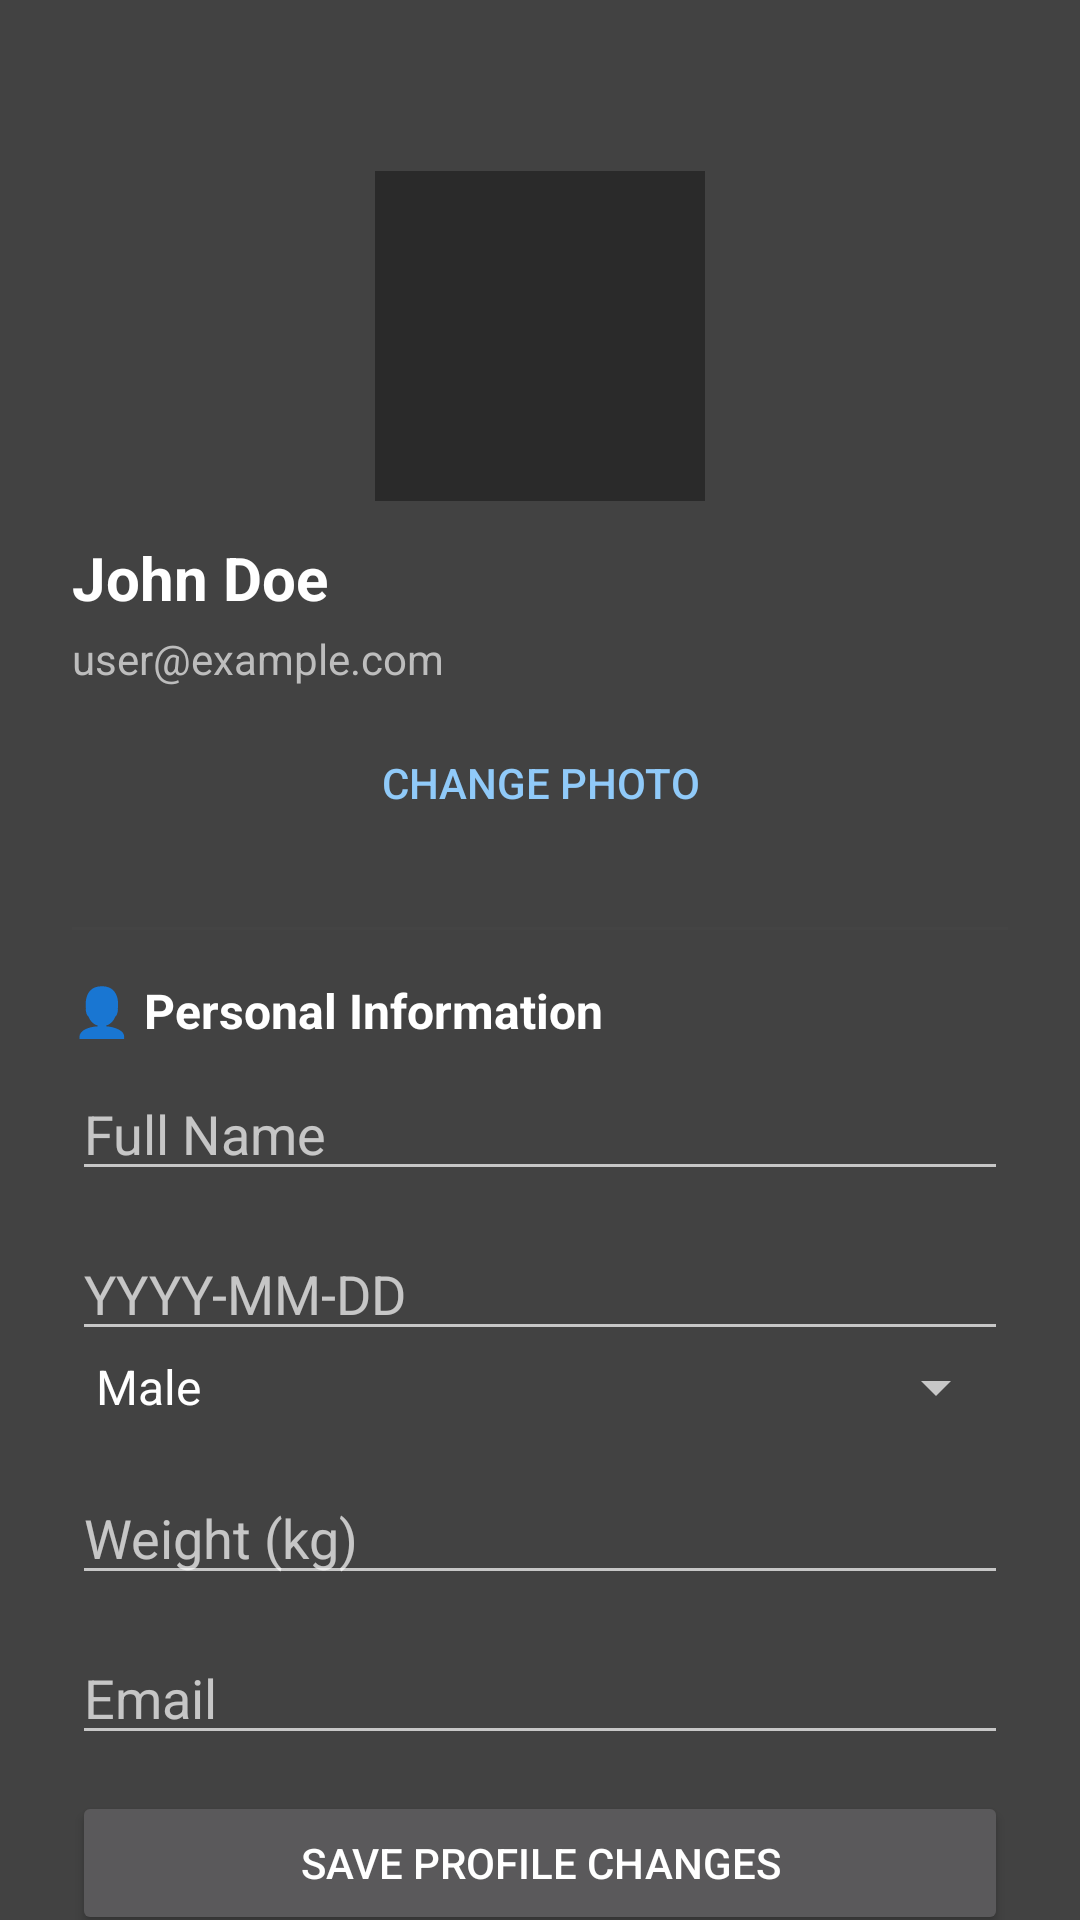

Layout XML and referenced resources for this Android screen:
<!-- AndroidManifest.xml: application theme Theme.FitnessTracker -->
<!-- res/layout/fragment_profile.xml -->
<?xml version="1.0" encoding="utf-8"?>
<androidx.core.widget.NestedScrollView xmlns:android="http://schemas.android.com/apk/res/android"
    android:layout_width="match_parent"
    android:layout_height="match_parent"
    android:background="@color/cardview_dark_background"
    android:fillViewport="true">

    <LinearLayout
        android:layout_width="match_parent"
        android:layout_height="wrap_content"
        android:layout_marginTop="33dp"
        android:orientation="vertical"
        android:padding="24dp">

        
        <LinearLayout
            android:layout_width="match_parent"
            android:layout_height="wrap_content"
            android:orientation="vertical"
            android:gravity="center_horizontal">

            <ImageView
                android:id="@+id/imgProfile"
                android:layout_width="110dp"
                android:layout_height="110dp"
                android:src="@drawable/ic_android_black_24dp"
                android:background="#2A2A2A"
                android:padding="16dp" />

            <TextView
                android:id="@+id/tvProfileName"
                android:text="John Doe"
                android:textSize="20sp"
                android:textStyle="bold"
                android:layout_width="match_parent"
                android:layout_height="wrap_content"
                android:textColor="@android:color/white"
                android:layout_marginTop="12dp" />

            <TextView
                android:id="@+id/tvProfileEmail"
                android:text="user@example.com"
                android:textSize="14sp"
                android:layout_width="match_parent"
                android:layout_height="wrap_content"
                android:textColor="#BDBDBD"
                android:layout_marginTop="4dp" />

            <Button
                android:id="@+id/btnRandomImage"
                android:text="Change Photo"
                android:layout_width="match_parent"
                android:layout_height="wrap_content"
                android:layout_marginTop="8dp"
                android:background="@android:color/transparent"
                android:textColor="#90CAF9"/>
        </LinearLayout>

        
        <View
            android:layout_width="match_parent"
            android:layout_height="1dp"
            android:background="#444"
            android:layout_marginTop="24dp"
            android:layout_marginBottom="16dp"/>

        
        <TextView
            android:text="👤 Personal Information"
            android:textSize="16sp"
            android:textStyle="bold"
            android:layout_width="match_parent"
            android:layout_height="wrap_content"
            android:textColor="@android:color/white"
            android:layout_marginBottom="8dp"/>

        <EditText
            android:id="@+id/etProfileName"
            android:hint="Full Name"
            android:layout_width="match_parent"
            android:layout_height="wrap_content"
            android:layout_marginBottom="12dp"/>







        <EditText
            android:id="@+id/etDOB"
            android:layout_width="match_parent"
            android:layout_height="wrap_content"
            android:hint="YYYY-MM-DD"
            android:focusable="true"
            android:clickable="true"
            android:inputType="date" />

        <Spinner
            android:id="@+id/spGender"
            android:layout_width="match_parent"
            android:entries="@array/gender_array"
            android:layout_height="wrap_content"
            android:layout_marginBottom="16dp"
            />

        
















        <EditText
            android:id="@+id/etProfileWeight"
            android:hint="Weight (kg)"
            android:inputType="numberDecimal"
            android:layout_width="match_parent"
            android:layout_height="wrap_content"
            android:layout_marginBottom="12dp"/>

        <EditText
            android:id="@+id/etEmail"
            android:hint="Email"
            android:inputType="number"
            android:layout_width="match_parent"
            android:layout_height="wrap_content"/>

        <Button
            android:id="@+id/btnUpdateProfile"
            android:text="Save Profile Changes"
            android:layout_marginTop="12dp"
            android:layout_width="match_parent"
            android:layout_height="wrap_content"/>

        
        <View
            android:layout_width="match_parent"
            android:layout_height="1dp"
            android:background="#444"
            android:layout_marginTop="24dp"
            android:layout_marginBottom="16dp"/>

        <TextView
            android:text="🔐 Security"
            android:textSize="16sp"
            android:textStyle="bold"
            android:layout_width="match_parent"
            android:layout_height="wrap_content"
            android:textColor="@android:color/white"
            android:layout_marginBottom="8dp"/>

        <EditText
            android:id="@+id/etOldPassword"
            android:hint="Old Password"
            android:inputType="textPassword"
            android:layout_width="match_parent"
            android:layout_height="wrap_content"
            android:layout_marginBottom="12dp"/>

        <EditText
            android:id="@+id/etNewPassword"
            android:hint="New Password"
            android:inputType="textPassword"
            android:layout_width="match_parent"
            android:layout_height="wrap_content"/>

        <Button
            android:id="@+id/btnChangePass"
            android:text="Update Password"
            android:layout_marginTop="12dp"
            android:layout_width="match_parent"
            android:layout_height="wrap_content"/>

        
        <View
            android:layout_width="match_parent"
            android:layout_height="1dp"
            android:background="#444"
            android:layout_marginTop="24dp"
            android:layout_marginBottom="16dp"/>

        <TextView
            android:text="🚪 Account Management"
            android:textSize="16sp"
            android:textStyle="bold"
            android:layout_width="match_parent"
            android:layout_height="wrap_content"
            android:textColor="@android:color/white"
            android:layout_marginBottom="8dp"/>

        <Button
            android:id="@+id/btnLogout"
            android:text="Logout"
            android:backgroundTint="#607D8B"
            android:layout_width="match_parent"
            android:layout_height="wrap_content"/>

        <Button
            android:id="@+id/btnDeleteAccount"
            android:text="Delete Account"
            android:backgroundTint="#D32F2F"
            android:textColor="@android:color/white"
            android:layout_width="match_parent"
            android:layout_height="wrap_content"
            android:layout_marginTop="12dp"/>

    </LinearLayout>
</androidx.core.widget.NestedScrollView>
<!-- resources referenced by this layout -->
<resources>
  <string-array name="gender_array">
          <item>Male</item>
          <item>Female</item>
      </string-array>
  <style name="Theme.FitnessTracker" parent="Theme.MaterialComponents.NoActionBar" />
</resources>
